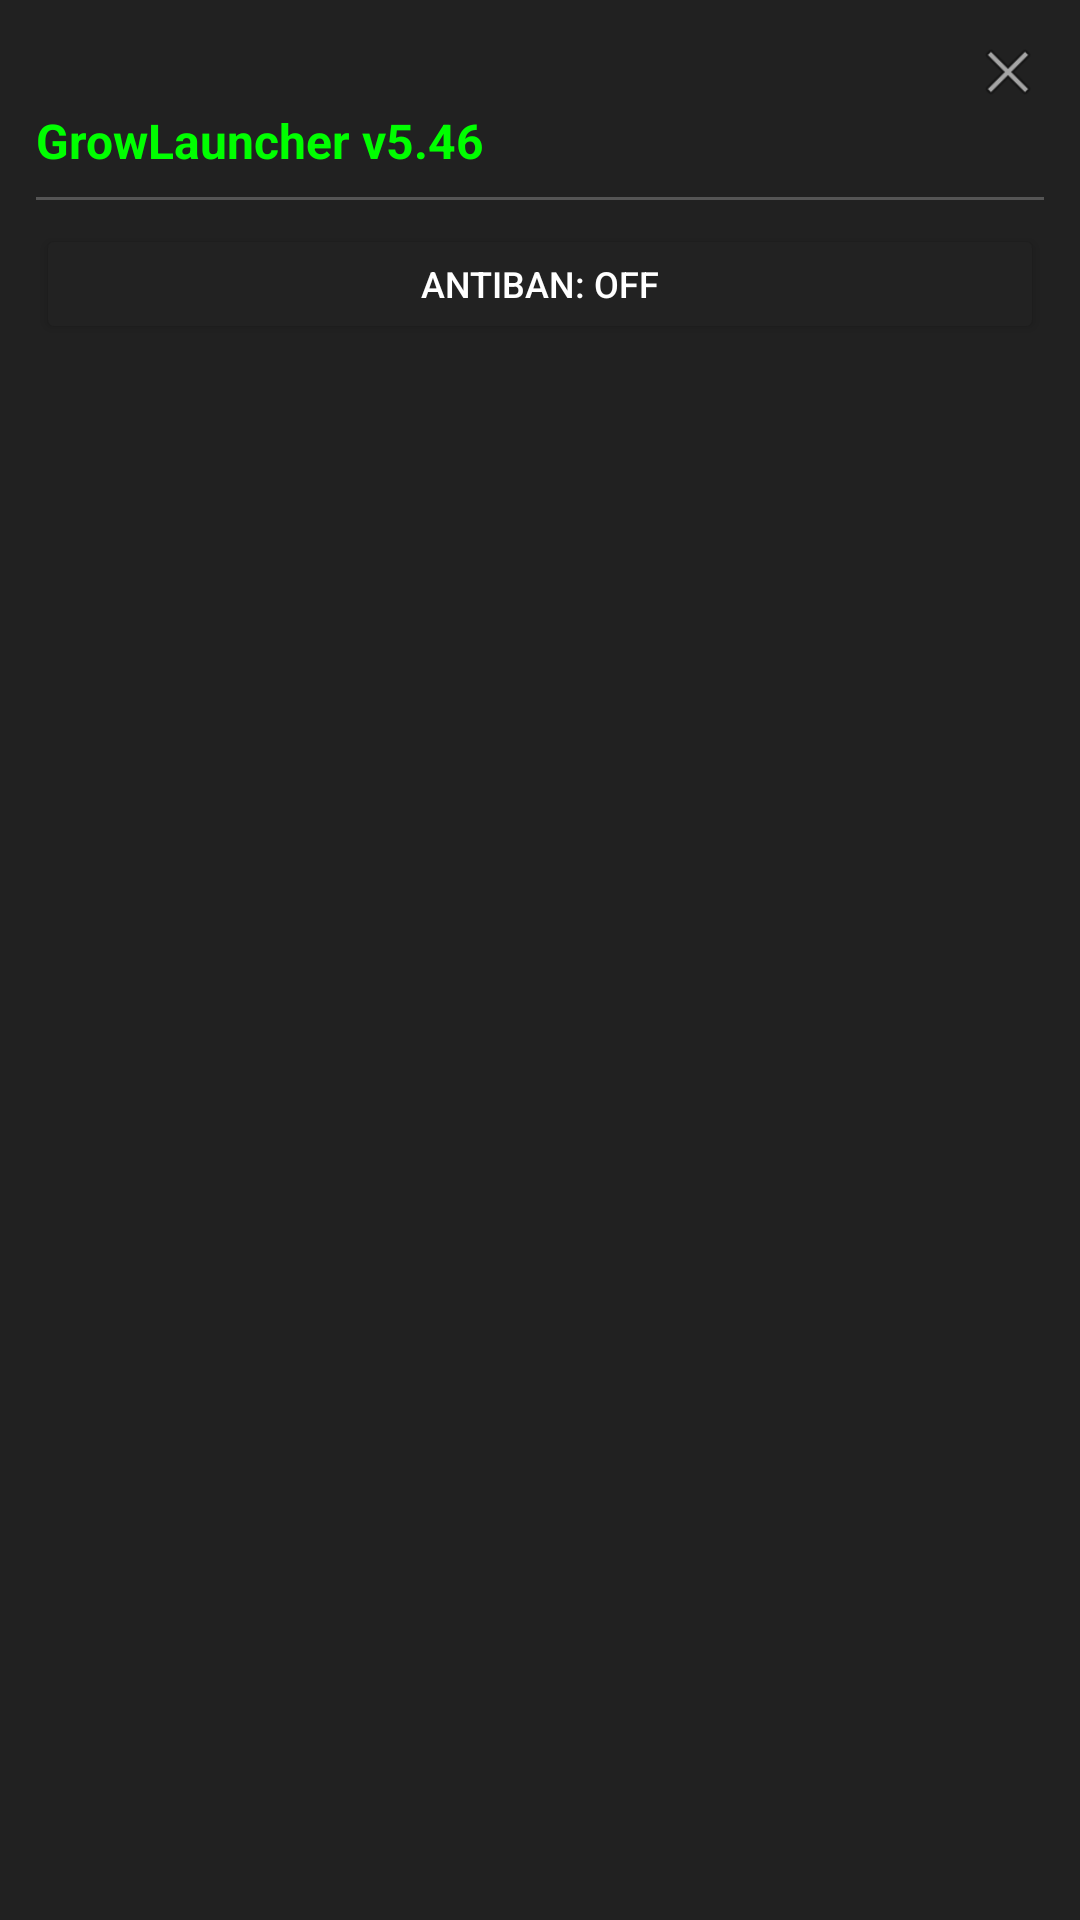

Android layout source for this screen:
<!-- AndroidManifest.xml: application theme Theme.AppCompat.Light.NoActionBar -->
<!-- res/layout/float_menu.xml -->
<?xml version="1.0" encoding="utf-8"?>
<LinearLayout xmlns:android="http://schemas.android.com/apk/res/android"
    android:layout_width="wrap_content"
    android:layout_height="wrap_content"
    android:background="#DD000000"
    android:orientation="vertical"
    android:padding="12dp">

    <ImageView
        android:id="@+id/close_menu"
        android:layout_width="24dp"
        android:layout_height="24dp"
        android:layout_gravity="end"
        android:src="@android:drawable/ic_menu_close_clear_cancel"
        android:contentDescription="Close" />

    <TextView
        android:layout_width="wrap_content"
        android:layout_height="wrap_content"
        android:text="GrowLauncher v5.46"
        android:textColor="#00FF00"
        android:textStyle="bold"
        android:textSize="16sp" />

    <View
        android:layout_width="match_parent"
        android:layout_height="1dp"
        android:background="#555555"
        android:layout_marginVertical="8dp"/>

    <Button
        android:id="@+id/btnFeature"
        android:layout_width="match_parent"
        android:layout_height="40dp"
        android:text="ANTIBAN: OFF"
        android:backgroundTint="#222222"
        android:textColor="#FFFFFF"
        android:textSize="12sp" />

</LinearLayout>
<!-- resources referenced by this layout -->
<resources>

</resources>
